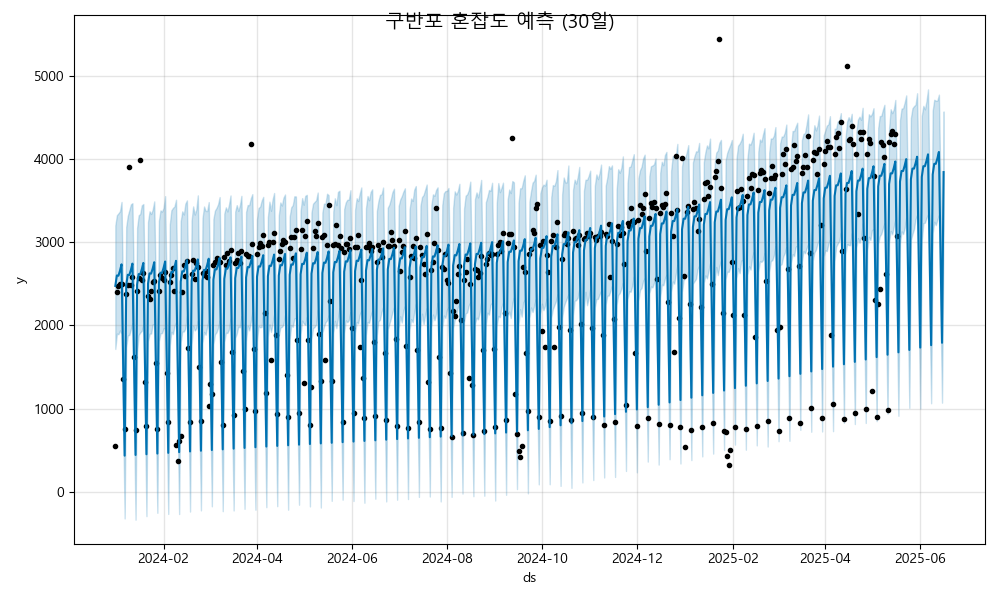

Source data for this figure (header and first rows):
ds, yhat, yhat_lower, yhat_upper
2024-01-01, 2474, 1717, 3200
2024-01-02, 2599, 1901, 3323
2024-01-03, 2596, 1894, 3345
2024-01-04, 2657, 1939, 3371
2024-01-05, 2733, 1897, 3482
2024-01-06, 1592, 864.4, 2283
2024-01-07, 435.2, -318.7, 1122
2024-01-08, 2483, 1736, 3182
2024-01-09, 2608, 1878, 3314
2024-01-10, 2605, 1885, 3383
2024-01-11, 2665, 1955, 3454
2024-01-12, 2742, 2026, 3468
2024-01-13, 1601, 865.6, 2328
2024-01-14, 443.6, -333.7, 1122
2024-01-15, 2491, 1679, 3171
2024-01-16, 2616, 1885, 3322
2024-01-17, 2613, 1914, 3338
2024-01-18, 2674, 1935, 3442
2024-01-19, 2750, 2007, 3457
2024-01-20, 1609, 900.3, 2363
2024-01-21, 452.1, -291, 1162
2024-01-22, 2499, 1809, 3242
2024-01-23, 2625, 1900, 3371
2024-01-24, 2621, 1902, 3338
2024-01-25, 2682, 2013, 3389
2024-01-26, 2758, 2011, 3489
2024-01-27, 1618, 918.3, 2438
2024-01-28, 460.5, -250.9, 1174
2024-01-29, 2508, 1810, 3257
2024-01-30, 2633, 1904, 3381
2024-01-31, 2630, 1907, 3367
2024-02-01, 2691, 1964, 3411
2024-02-02, 2767, 1967, 3553
2024-02-03, 1626, 886.7, 2349
2024-02-04, 468.9, -264.6, 1146
2024-02-05, 2516, 1761, 3215
2024-02-06, 2641, 1923, 3381
2024-02-07, 2638, 1895, 3410
2024-02-08, 2699, 1988, 3428
2024-02-09, 2775, 2041, 3509
2024-02-10, 1635, 894.4, 2349
2024-02-11, 477.3, -266.1, 1246
2024-02-12, 2525, 1796, 3250
2024-02-13, 2650, 1924, 3370
2024-02-14, 2647, 1926, 3332
2024-02-15, 2707, 1963, 3463
2024-02-16, 2784, 2113, 3501
2024-02-17, 1643, 950.7, 2391
2024-02-18, 485.8, -236, 1304
2024-02-19, 2533, 1771, 3258
2024-02-20, 2658, 1995, 3429
2024-02-21, 2655, 1939, 3331
2024-02-22, 2716, 1963, 3388
2024-02-23, 2792, 2057, 3562
2024-02-24, 1651, 874.2, 2376
2024-02-25, 494.2, -222, 1214
2024-02-26, 2542, 1788, 3286
2024-02-27, 2667, 1922, 3428
2024-02-28, 2664, 1887, 3375
2024-02-29, 2724, 1981, 3373
... 473 more rows
